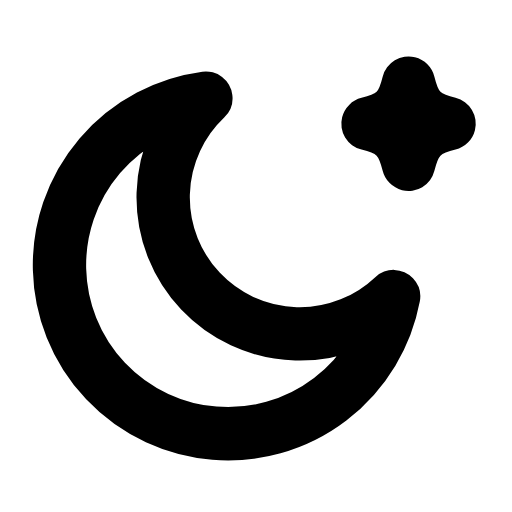
t = 0.00 s
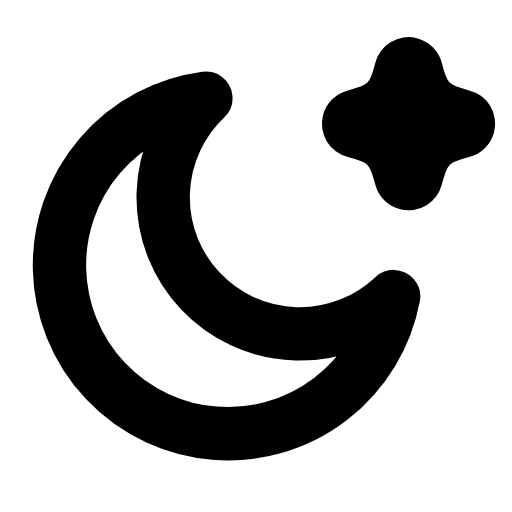
t = 0.26 s
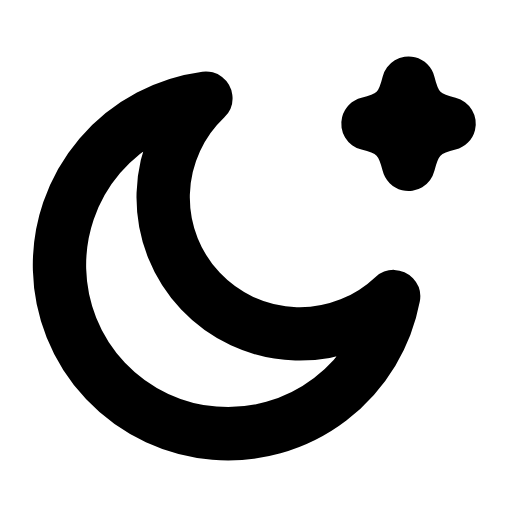
t = 0.53 s
t = 0.78 s: frame unchanged from t = 0.00 s, image omitted
t = 1.06 s: frame unchanged from t = 0.00 s, image omitted
t = 1.33 s: frame unchanged from t = 0.00 s, image omitted

The animated SVG that drew these frames (rendered in a browser with its animation timeline set to each time). Animation: 1 SMIL element (animateTransform=1); one cycle of 1.60 s, repeats indefinitely.

<svg xmlns="http://www.w3.org/2000/svg" width="24" height="24" viewBox="0 0 24 24" fill="none"><g transform="translate(0.75 -0.5)"><path stroke="currentColor" stroke-width="2.5" stroke-linecap="round" stroke-linejoin="round" fill="none" d="M17.7 14.4A7.9 7.9 0 1 1 8.9 5.1A6.4 6.4 0 1 0 17.7 14.4Z"></path><g transform="translate(18.4 6.3)"><g><animateTransform attributeName="transform" type="scale" values="1;1;1.35;1;1;1;1;1.35;1;1;1" keyTimes="0;0.135;0.2475;0.36;0.45;0.6;0.66;0.735;0.81;0.9;1" dur="1.6s" repeatCount="indefinite" calcMode="spline" keySplines="0.16 1 0.3 1;0.16 1 0.3 1;0.16 1 0.3 1;0.16 1 0.3 1;0.16 1 0.3 1;0.16 1 0.3 1;0.16 1 0.3 1;0.16 1 0.3 1;0.16 1 0.3 1;0.16 1 0.3 1"/><g transform="translate(-18.4 -6.3)"><g><path stroke="currentColor" stroke-width="2.5" stroke-linecap="round" stroke-linejoin="round" fill="none" d="M18.4 4.4C18.7 5.6 19.1 6 20.3 6.3C19.1 6.6 18.7 7 18.4 8.2C18.1 7 17.7 6.6 16.5 6.3C17.7 6 18.1 5.6 18.4 4.4Z"></path></g></g></g></g></g></svg>
